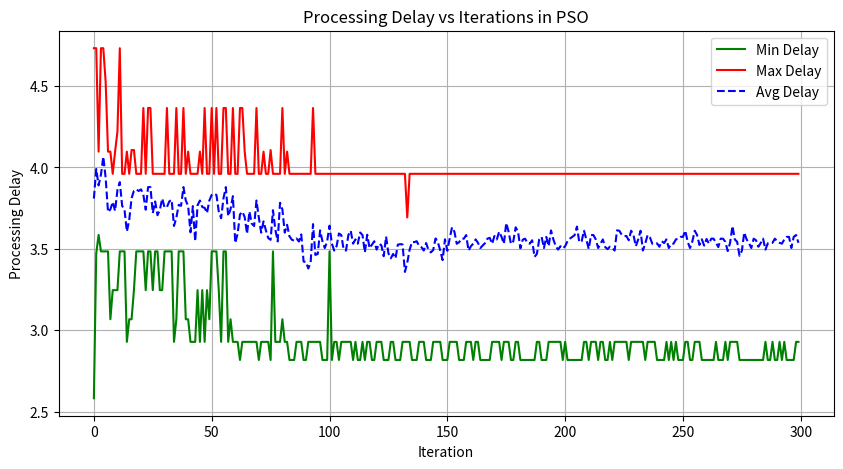

Write Python code to recreate this figure.

from random import randint , random , sample , seed 
from math import floor 
import copy 
import numpy as np
import matplotlib.pyplot as plt

# System parameters
DEPTH = 2
WIDTH = 3
dimension = 0 if DEPTH <= 0 or WIDTH <= 0 else sum(WIDTH**i for i in range(DEPTH))                          
Client_list = []
Role_buffer = []
Role_dictionary = {}
randomness_seed = 22
tracking_mode = True   
                                            
# TXT output file required parameters
txt_info = []
file_path = "./measurements/results/main_result.txt"


        
class Client :
    def __init__(self, memcap, mdatasize, client_id , label , pspeed , is_aggregator=False) :
        self.memcap = memcap 
        self.mdatasize = mdatasize
        self.label = label 
        self.pspeed = pspeed
        self.is_aggregator = is_aggregator
        self.client_id = client_id  
        self.processing_buffer = []
        self.memscore = 0

    def changeRole(self , new_pos) :         # This function traverses the Client_list to find the client with equal client_id then it first buffers the role of the client if the role is trainer, and then associates the new_role_label to the selected client 
        if not self.is_aggregator : 
            Role_buffer.append(self.label) 
        self.processing_buffer = []
        self.label = list(Role_dictionary.keys())[new_pos]
        self.is_aggregator = True
    
    def takeAwayRole(self) :                 # This function traverses the Client_list and checks for the client that has the selected role in the arguments then it nulls the label and the processing_buffer   
        self.label = None
        self.processing_buffer = []  

# Fitness function
def processing_fitness(master):
    bft_queue = [master]                     # Start with the root node
    levels = []                              # List to store nodes level by level
    total_process_delay = 0
    total_memscore = 0 

    # Perform BFT to group nodes by levels
    while bft_queue:
        level_size = len(bft_queue)
        current_level = []

        for _ in range(level_size):
            current_node = bft_queue.pop(0)
            current_level.append(current_node)

            if current_node.is_aggregator :
                bft_queue.extend(current_node.processing_buffer)  

        levels.append(current_level)  

    levels.reverse()

    # Calculate delays level by level
    for level in levels:
        cluster_delays = []  

        for node in level:
            if node.is_aggregator :
                # Update the node's mdatasize with its children's cumulative memory size
                cluster_head_memcons = node.mdatasize + sum(
                    child.mdatasize for child in node.processing_buffer
                )
                node.memscore = node.memcap - cluster_head_memcons
                total_memscore += node.memscore
                cluster_delay = cluster_head_memcons / node.pspeed
                cluster_delays.append(cluster_delay)

        # Find the maximum cluster delay for the level
        if cluster_delays:
            max_cluster_delay = max(cluster_delays)
            total_process_delay += max_cluster_delay  # Add max delay of the level to the total delay
            # print(f"Level Max Cluster Delay: {max_cluster_delay:.2f}\n")

    return  total_process_delay

def generate_hierarchy(depth, width):
    level_agtrainer_list = []
    agtrainer_list = []
    trainer_list = []

    def create_agtrainer(label_prefix, level):
        pspeed = randint(5, 15)
        memcap = randint(10, 50)
        mdatasize = 5                         # in the beginning it's a fixed value but in the future as a stretch goal we can have variable MDataSize due to quantization and knowledge distillation techniques
        length = len(Client_list) 
        new_client = Client(memcap, mdatasize, length, f"t{label_prefix}ag{level}", pspeed, True)
        Client_list.append(new_client)
        agtrainer_list.append(new_client)
        level_agtrainer_list.append(new_client)
        return new_client

    def create_trainer(label_prefix):
        pspeed = randint(5, 15)
        memcap = randint(10, 50)
        mdatasize = 5 
        length = len(Client_list)
        new_client = Client(memcap, mdatasize, length, label_prefix , pspeed)
        Client_list.append(new_client)
        trainer_list.append(new_client)
        return new_client

    root = create_agtrainer(0, 0)
    current_level = [root]
    level_agtrainer_list = []

    for d in range(1, depth):
        next_level = []
        for parent in current_level:
            for _ in range(width):
                child = create_agtrainer(len(level_agtrainer_list), d)
                parent.processing_buffer.append(child)
                next_level.append(child)

                for role in [parent , child] :
                    Role_dictionary[role.label] = [child.label for child in role.processing_buffer]

        if d == depth - 1:    
            for client in level_agtrainer_list :
                for j in range(2):          
                    trainer = create_trainer(f"{client.label}_{j+1}")
                    client.processing_buffer.append(trainer)

                for role in [client , trainer] :
                    Role_dictionary[role.label] = [child.label for child in role.processing_buffer]

        level_agtrainer_list = []
        current_level = next_level

    return root

def printTree(node, level=0, is_last=True, prefix=""):
    connector = "└── " if is_last else "├── "
    if node.is_aggregator : 
        print(f"{prefix}{connector}{node.label} (MemCap: {node.memcap}, MDataSize: {node.mdatasize} Pspeed: {node.pspeed}, ID: {node.client_id}, MemScore: {node.memscore})")

    elif node.is_aggregator == False :
        print(f"{prefix}{connector}{node.label} (MemCap: {node.memcap}, MDataSize: {node.mdatasize}, ID: {node.client_id}, MemScore: {node.memscore})")

    if node.is_aggregator :
        for i, child in enumerate(node.processing_buffer):
            new_prefix = prefix + ("    " if is_last else "│   ")
            printTree(child, level + 1, i == len(node.processing_buffer) - 1, new_prefix)

def changeRole(client , new_pos) :                # This function traverses the Client_list to find the client with equal client_id then it first buffers the role of the client if the role is trainer, and then associates the new_role_label to the selected client 
    if not client.is_aggregator : 
        Role_buffer.append(client.label) 
    client.processing_buffer = []
    client.label = list(Role_dictionary.keys())[new_pos]
    client.is_aggregator = True
    
def takeAwayRole(client) :                        # This function traverses the Client_list and checks for the client that has the selected role in the arguments then it nulls the label and the processing_buffer   
    client.label = None
    client.processing_buffer = []   

def reArrangeHierarchy(pso_particle) :            # This function has the iterative approach to perform change role and take away role
    for new_pos , clid in enumerate(pso_particle) : 
        for client in Client_list : 
            if client.label == list(Role_dictionary.keys())[new_pos] :
                client.takeAwayRole()

            if client.client_id == clid : 
                client.changeRole(new_pos)
                
            client.memscore = 0
            
    for client in Client_list : 
        if client.label == None :
            client.label = Role_buffer.pop()    
            client.is_aggregator = False 
    
        if client.is_aggregator : 
            if len(client.processing_buffer) == 0 : 
                temp = Role_dictionary[client.label]
                for role in temp : 
                    for c in Client_list :
                        if  c.label == role : 
                            client.processing_buffer.append(c) 
                        
    for client in Client_list :
        if client.label == list(Role_dictionary.keys())[0] :
            return client


# Particle Swarm Optimization (PSO) implementation
def pso(root_node, particle_size, num_clients, seed, n_particles=30, n_iterations=20):
    
    n_tasks = particle_size
    n_nodes = num_clients
    # np.random.seed(seed)
    # Initialize particles with random unique assignments (node ids for tasks)
    particles = np.array([np.random.permutation(n_nodes)[:n_tasks] for _ in range(n_particles)])
    velocities = np.random.randn(n_particles, n_tasks)  # Random initial velocities
    
    # Personal bests and global best
    personal_best = particles.copy()
    personal_best_score = np.array([processing_fitness(root_node) for p in particles])
    global_best = personal_best[np.argmin(personal_best_score)]
    
    # PSO hyperparameters
    w = 0.5  # inertia weight
    c1 = 1.5  # cognitive coefficient
    c2 = 1.5  # social coefficient
    
    # To store the processing delays at each iteration
    all_delays = []

    # Main PSO loop
    for iteration in range(n_iterations):
        iteration_delays = []
        
        for i in range(n_particles):
            # Calculate current score (processing delay)
            root_node = reArrangeHierarchy(particles[i])
            current_score = processing_fitness(root_node)
            iteration_delays.append(current_score)
            
            # Update personal best
            if current_score < personal_best_score[i]:
                personal_best[i] = particles[i]
                personal_best_score[i] = current_score
            
            # Update global best
            if current_score < processing_fitness(root_node):
                global_best = particles[i]
        
        # Store delays of this iteration
        all_delays.append(iteration_delays)
        
        # Update velocity and position of each particle
        for i in range(n_particles):
            r1 = np.random.rand(n_tasks)
            r2 = np.random.rand(n_tasks)
            
            # Update velocity
            
            velocities[i] = (w * velocities[i] 
                             + c1 * r1 * (personal_best[i] - particles[i]) 
                             + c2 * r2 * (global_best - particles[i]))
            
            # Update position (ensure unique node assignments)
            new_position = particles[i] + np.round(velocities[i]).astype(int)
            new_position = np.clip(new_position, 0, n_nodes - 1)
            
            # Ensure unique node assignments and that we have exactly n_tasks unique nodes
            unique_position = np.unique(new_position[:n_nodes])[:n_tasks]
            
            if len(unique_position) < n_tasks:
                remaining_tasks = n_tasks - len(unique_position)
                available_nodes = set(range(n_nodes)) - set(unique_position)
                unique_position = np.concatenate([unique_position, list(available_nodes)[:remaining_tasks]])
            
            particles[i] = unique_position[:n_tasks]
        
        # Print the current best processing delay (optional)
        if iteration % 10 == 0:
            print(f"Iteration {iteration}: Global best delay = {processing_fitness(root_node)}")
    
    # Return the global best result and the list of delays
    return global_best, all_delays




def PSO_FL_SIM() :    
    
    # randomness_seed = 20  
    # if tracking_mode : 
    #     seed(randomness_seed)
        

    root = generate_hierarchy(DEPTH , WIDTH)
    p_delay = processing_fitness(root)
    # root = reArrangeHierarchy(new_position)
    
    num_clients = len(list(Role_dictionary.keys()))
    best_task_to_node_mapping, all_delays = pso(root,dimension,num_clients, 0, n_particles=10,n_iterations=300)

    # Compute statistics for plotting
    min_delays = [min(iteration) for iteration in all_delays]
    max_delays = [max(iteration) for iteration in all_delays]
    avg_delays = [np.mean(iteration) for iteration in all_delays]

    # Plot the processing delays
    plt.figure(figsize=(10, 5))
    plt.plot(min_delays, label="Min Delay", color='green')
    plt.plot(max_delays, label="Max Delay", color='red')
    plt.plot(avg_delays, label="Avg Delay", color='blue', linestyle='dashed')
    plt.xlabel("Iteration")
    plt.ylabel("Processing Delay")
    plt.title("Processing Delay vs Iterations in PSO")
    plt.legend()
    plt.grid(True)
    plt.show()

    

if __name__ == "__main__" : 
    PSO_FL_SIM()
